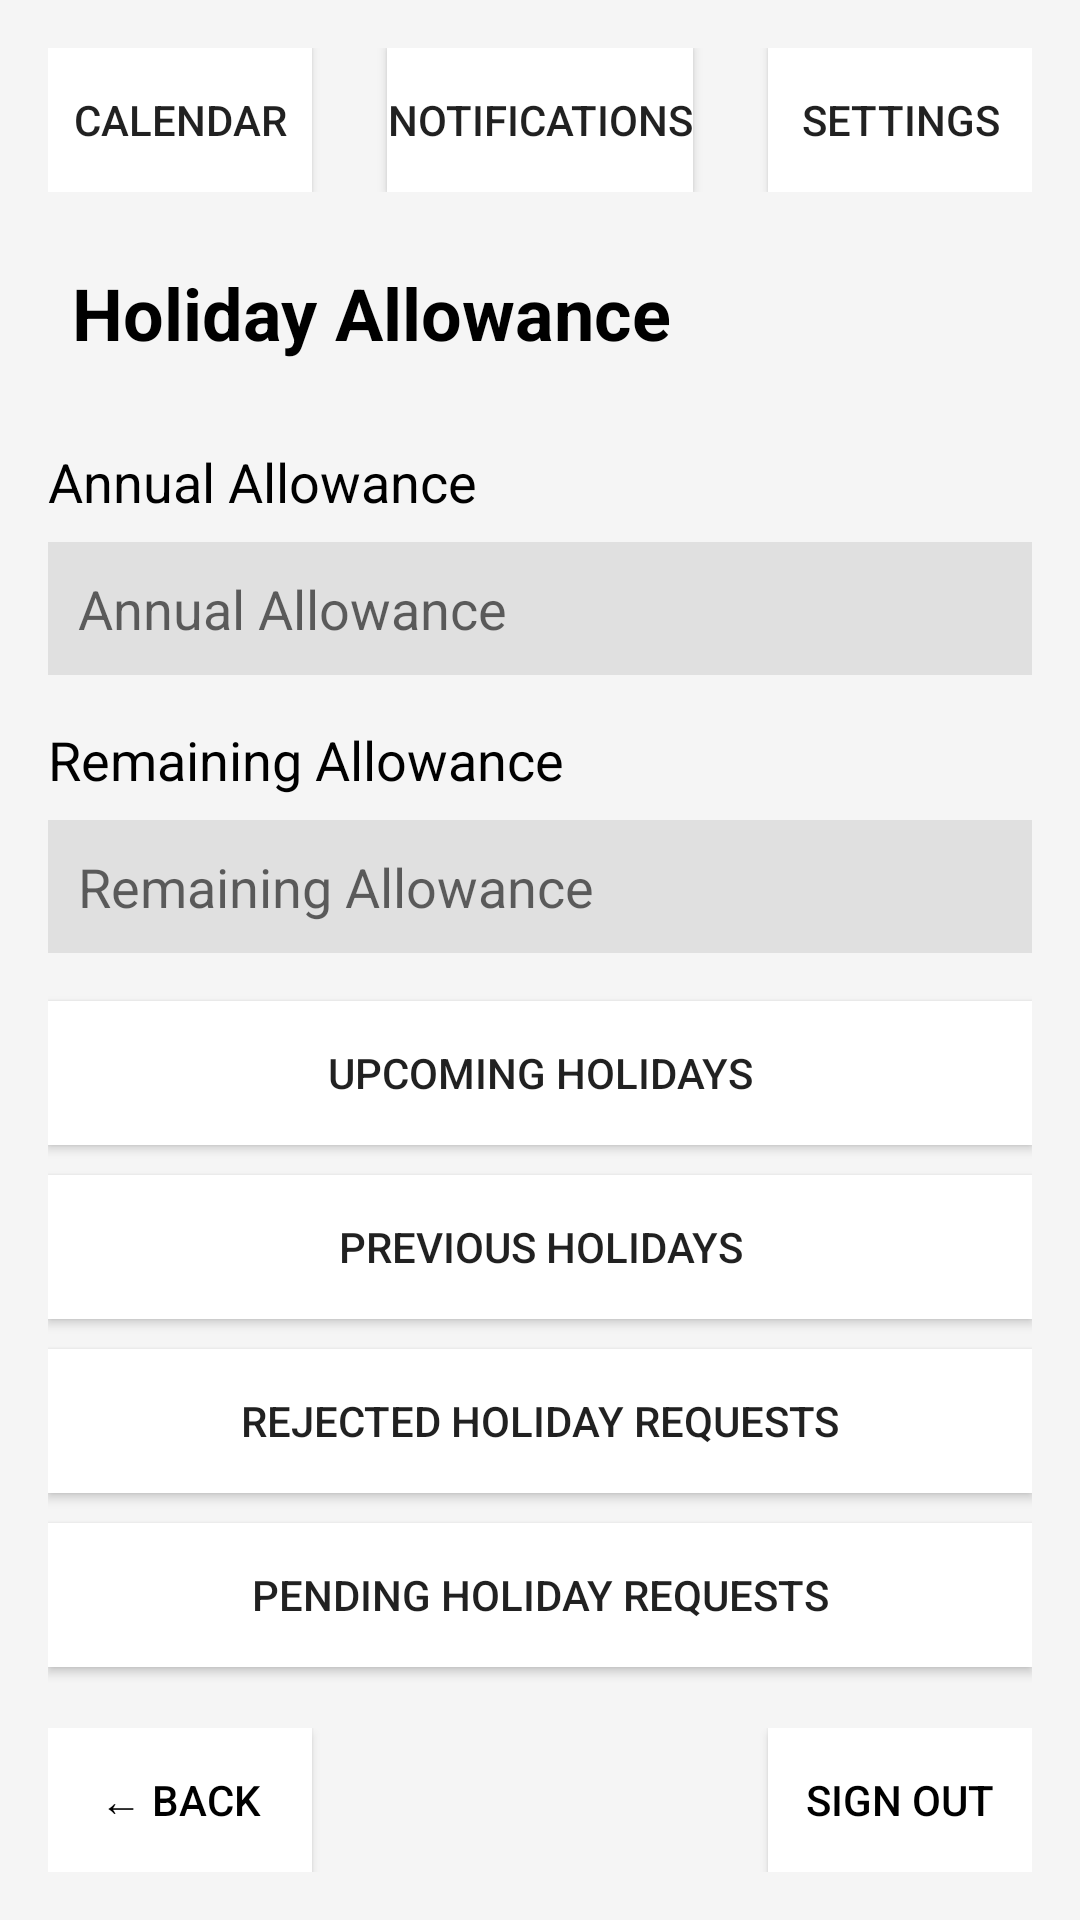

Layout XML and referenced resources for this Android screen:
<!-- AndroidManifest.xml: activity theme Theme.COMP2000 -->
<!-- res/layout/activity_holidayallowance.xml -->
<?xml version="1.0" encoding="utf-8"?>
<LinearLayout xmlns:android="http://schemas.android.com/apk/res/android"
    android:layout_width="match_parent"
    android:layout_height="match_parent"
    android:orientation="vertical"
    android:background="#F5F5F5"
    android:padding="16dp">

    
    <RelativeLayout
        android:layout_width="match_parent"
        android:layout_height="wrap_content"
        android:paddingBottom="16dp">

        
        <Button
            android:id="@+id/calendar_button"
            android:layout_width="wrap_content"
            android:layout_height="wrap_content"
            android:text="@string/calendar"
            android:background="#FFFFFF"
            android:layout_alignParentStart="true" />

        
        <Button
            android:id="@+id/notification_button"
            android:layout_width="wrap_content"
            android:layout_height="wrap_content"
            android:text="@string/notifications"
            android:background="#FFFFFF"
            android:layout_centerHorizontal="true" />

        
        <Button
            android:id="@+id/settings_button"
            android:layout_width="wrap_content"
            android:layout_height="wrap_content"
            android:text="@string/settings"
            android:background="#FFFFFF"
            android:layout_alignParentEnd="true" />
    </RelativeLayout>

    <TextView
        android:id="@+id/title_holiday_allowance"
        android:layout_width="wrap_content"
        android:layout_height="wrap_content"
        android:text="@string/holiday_allowance"
        android:textSize="24sp"
        android:textStyle="bold"
        android:layout_marginBottom="20dp"
        android:padding="8dp"
        android:textColor="#000000" />

    
    <TextView
        android:layout_width="wrap_content"
        android:layout_height="wrap_content"
        android:text="@string/annual_allowance"
        android:textSize="18sp"
        android:textColor="#000000"
        android:layout_marginBottom="8dp" />

    <EditText
        android:id="@+id/annual_allowance_display"
        android:layout_width="match_parent"
        android:layout_height="wrap_content"
        android:hint="@string/annual_allowance"
        android:inputType="none"
        android:focusable="false"
        android:background="#E0E0E0"
        android:padding="10dp"
        android:layout_marginBottom="16dp"
        android:autofillHints="none"/>

    
    <TextView
        android:layout_width="wrap_content"
        android:layout_height="wrap_content"
        android:text="@string/remaining_allowance"
        android:textSize="18sp"
        android:textColor="#000000"
        android:layout_marginBottom="8dp" />

    <EditText
        android:id="@+id/remaining_allowance_display"
        android:layout_width="match_parent"
        android:layout_height="wrap_content"
        android:hint="@string/remaining_allowance"
        android:inputType="none"
        android:focusable="false"
        android:background="#E0E0E0"
        android:padding="10dp"
        android:layout_marginBottom="16dp"
        android:autofillHints="none"/>
    
     <Button
        android:id="@+id/upcoming_holidays_button"
         android:layout_width="match_parent"
         android:layout_height="wrap_content"
         android:text="@string/upcoming_holidays"
         android:layout_marginBottom="10dp"
         android:background="@color/white" />
    
    <Button
        android:id="@+id/previous_holidays_button"
        android:layout_width="match_parent"
        android:layout_height="wrap_content"
        android:text="@string/previous_holidays"
        android:layout_marginBottom="10dp"
        android:background="@color/white" />

    
    <Button
        android:id="@+id/rejected_holiday_requests_button"
        android:layout_width="match_parent"
        android:layout_height="wrap_content"
        android:text="@string/rejected_holiday_requests"
        android:layout_marginBottom="10dp"
        android:background="@color/white" />

    
    <Button
        android:id="@+id/pending_holiday_requests_button"
        android:layout_width="match_parent"
        android:layout_height="wrap_content"
        android:text="@string/pending_holiday_requests"
        android:background="@color/white" />

    
    <Space
        android:layout_width="match_parent"
        android:layout_height="0dp"
        android:layout_weight="1" />

    
    <RelativeLayout
        android:layout_width="match_parent"
        android:layout_height="wrap_content"
        android:layout_gravity="bottom">

        
        <Button
            android:id="@+id/back_button"
            android:layout_width="wrap_content"
            android:layout_height="wrap_content"
            android:text="@string/back"
            android:background="#FFFFFF"
            android:textColor="#000000"
            android:layout_alignParentStart="true" />

        
        <Button
            android:id="@+id/sign_out_button"
            android:layout_width="wrap_content"
            android:layout_height="wrap_content"
            android:text="@string/sign_out"
            android:background="#FFFFFF"
            android:textColor="#000000"
            android:layout_alignParentEnd="true" />
    </RelativeLayout>

</LinearLayout>
<!-- resources referenced by this layout -->
<resources>
  <string name="annual_allowance">Annual Allowance</string>
  <string name="back">← Back</string>
  <string name="calendar">Calendar</string>
  <string name="holiday_allowance">Holiday Allowance</string>
  <string name="notifications">Notifications</string>
  <string name="pending_holiday_requests">Pending Holiday Requests</string>
  <string name="previous_holidays">Previous Holidays</string>
  <string name="rejected_holiday_requests">Rejected Holiday Requests</string>
  <string name="remaining_allowance">Remaining Allowance</string>
  <string name="settings">Settings</string>
  <string name="sign_out">Sign Out</string>
  <string name="upcoming_holidays">Upcoming Holidays</string>
  <style name="Theme.COMP2000" parent="android:Theme.Material.Light.NoActionBar" />
  <!-- not gathered from this repository: default colours our renderer supplied (Android Studio template values) -->
  <color name="white">#FFFFFFFF</color>
</resources>
